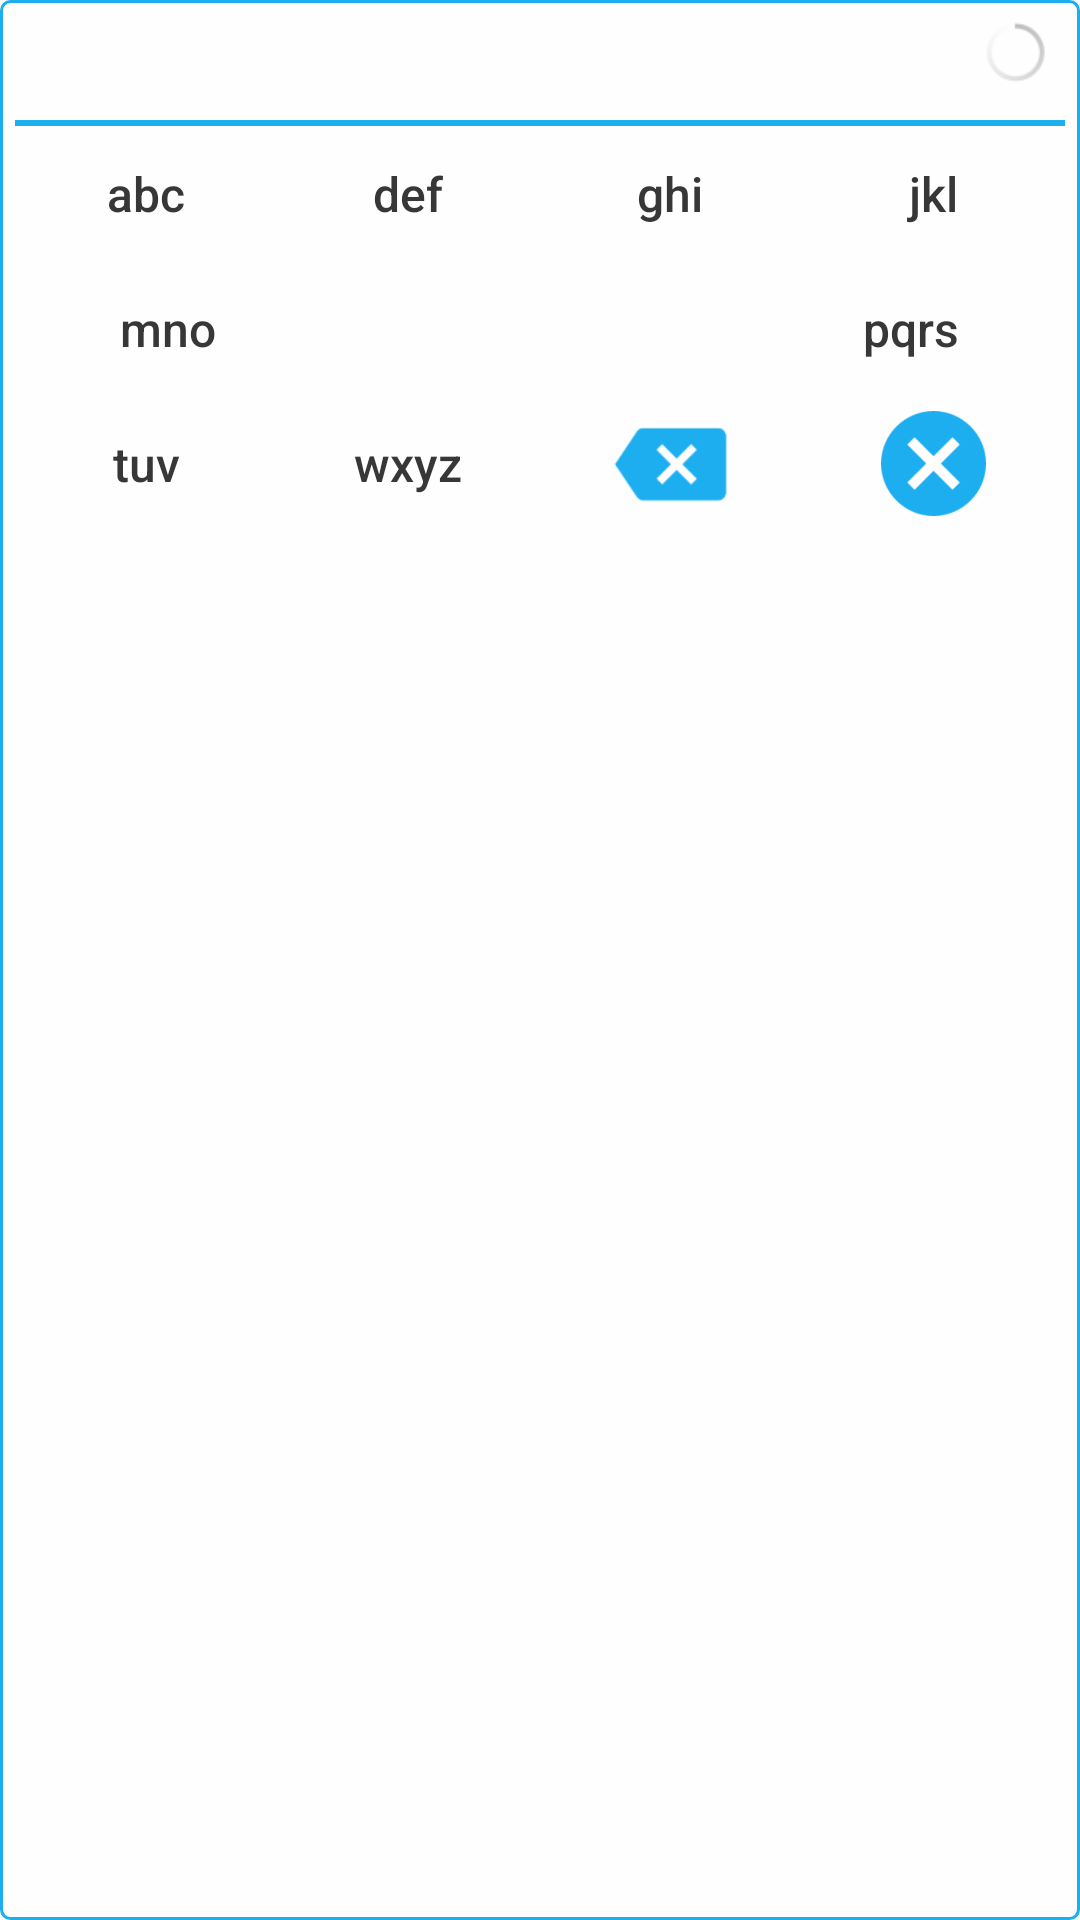

Reconstruct the res/layout file that produces this screen, plus the resources it refers to.
<!-- AndroidManifest.xml: application theme CustomActionBarTheme -->
<!-- res/layout/widget_s_layout_inside_theme_white.xml -->
<LinearLayout xmlns:android="http://schemas.android.com/apk/res/android"
    android:layout_width="match_parent"
    android:layout_height="wrap_content"
    android:background="@drawable/widget_background_theme_white"
    android:orientation="vertical"
    android:padding="5dp">

    <RelativeLayout
        android:layout_width="wrap_content"
        android:layout_height="wrap_content">

        <LinearLayout
            android:id="@+id/searchTextLayout"
            android:layout_width="match_parent"
            android:layout_height="wrap_content">

            <TextView
                android:id="@+id/searchText"
                style="@style/searchTextStyleWhite" />


            <Button
                android:id="@+id/navButtonLeft"
                style="@style/keypadButtonStyleWhite"
                android:layout_width="0dp"
                android:layout_height="25dp"
                android:layout_weight="0.2"
                android:gravity="center_vertical|right"
                android:text="◀"
                android:textColor="@color/blue_nasty"
                android:visibility="gone"/>



            <Button
                android:id="@+id/navButtonRight"
                style="@style/keypadButtonStyleWhite"
                android:layout_width="0dp"
                android:layout_height="25dp"
                android:layout_weight="0.2"
                android:gravity="center_vertical|left"
                android:text="▶"
                android:textColor="@color/blue_nasty"
                android:visibility="gone"/>
            <ProgressBar
                android:id="@+id/progressBar"
                android:layout_width="0dp"
                android:layout_height="25dp"
                android:layout_weight="0.2"
                style="@android:style/Widget.Holo.ProgressBar.Small"
                android:visibility="visible"
                />

        </LinearLayout>

        <ImageView
            android:layout_width="match_parent"
            android:layout_height="2dp"
            android:layout_below="@id/searchTextLayout"
            android:src="@drawable/separator" />
    </RelativeLayout>

    <LinearLayout
        android:layout_width="match_parent"
        android:layout_height="wrap_content"
        android:orientation="horizontal">




        <Button
            android:id="@+id/searchButton1"
            style="@style/keypadButtonStyleWhite"
            android:text="abc"

            />

        <Button
            android:id="@+id/searchButton2"
            style="@style/keypadButtonStyleWhite"
            android:text="def"


            />

        <Button
            android:id="@+id/searchButton3"
            style="@style/keypadButtonStyleWhite"
            android:text="ghi"


            />
        <Button
            android:id="@+id/searchButton4"
            style="@style/keypadButtonStyleWhite"
            android:text="jkl"

            />
    </LinearLayout>

    <LinearLayout
        android:layout_width="match_parent"
        android:layout_height="wrap_content"
        android:orientation="horizontal">




        <Button
            android:id="@+id/searchButton5"
            style="@style/keypadButtonStyleWhite"
            android:text="mno"

            />
        <ImageView
            android:id="@+id/launchButton"
            style="@style/actionButtonInsideStyle" />
        <ImageView
            android:id="@+id/uninstallButton"
            style="@style/actionButtonInsideStyle"
            android:src="@drawable/ic_delete_theme_white" />
        
            
            
            
            


        <Button
            android:id="@+id/searchButton6"
            style="@style/keypadButtonStyleWhite"
            android:text="pqrs" />


    </LinearLayout>

    <LinearLayout
        android:layout_width="match_parent"
        android:layout_height="wrap_content"
        android:orientation="horizontal">


        <Button
            android:id="@+id/searchButton7"
            style="@style/keypadButtonStyleWhite"
            android:text="tuv"

            />

        <Button
            android:id="@+id/searchButton8"
            style="@style/keypadButtonStyleWhite"
            android:text="wxyz"

            />



            <ImageView
                android:id="@+id/clearButton"
                style="@style/keypadButtonStyleWhite"
                android:padding="3dp"
                android:src="@drawable/backspace_arrow" />
            <ImageView
                android:id="@+id/clearAllButton"
                style="@style/keypadButtonStyleWhite"

                android:padding="5dp"
                android:src="@drawable/cancel_button_128" />


    </LinearLayout>
</LinearLayout>
<!-- resources referenced by this layout -->
<resources>
  <color name="blue_nasty">#1DAEF0</color>
  <!-- drawable backspace_arrow: png bitmap (drawable-hdpi, 1183 bytes) -->
  <!-- drawable cancel_button_128: png bitmap (drawable-hdpi, 1735 bytes) -->
  <!-- drawable filter_all_theme_white: png bitmap (drawable-hdpi, 3418 bytes) -->
  <!-- drawable separator (drawable) -->
  <?xml version="1.0" encoding="utf-8"?>
  <layer-list xmlns:android="http://schemas.android.com/apk/res/android">
  
      <item>
      <shape android:shape="rectangle">
      <padding android:bottom="2dp"/>
  
      <solid android:color="@color/blue_nasty" />
      </shape>
      </item>
  
  
  
  </layer-list>
  <!-- drawable widget_background_theme_white (drawable) -->
  <?xml version="1.0" encoding="utf-8"?>
  <layer-list xmlns:android="http://schemas.android.com/apk/res/android">
      <item>
          <shape android:shape="rectangle" >
              <solid android:color="@color/white_transparent" />
              <stroke android:color="@color/blue_nasty" android:width="1dp"/>
              <corners android:radius="3dp"/>
          </shape>
      </item>
  </layer-list>
  <style name="actionButtonInsideStyle">
          <item name="android:layout_width">40dp</item>
          <item name="android:layout_height">45dp</item>
          <item name="android:layout_weight">1</item>
          <item name="android:layout_gravity">center</item>
          <item name="android:background">@null</item>
          <item name="android:alpha">0.8</item>
          <item name="android:scaleType">fitCenter</item>
      </style>
  <style name="keypadButtonStyleWhite" parent="keypadButtonStyle">
          <item name="android:textColor">@color/button_text_color_theme_white</item>
      </style>
  <style name="searchTextStyleWhite" parent="searchTextStyle">
          <item name="android:textColor">@color/dark_grey</item>
      </style>
  <style name="CustomActionBarTheme" parent="Theme.AppCompat.Light.NoActionBar">
  
  
  
          </style>
  <color name="white_transparent">#E2FFFFFF</color>
  <style name="keypadButtonStyle">
          <item name="android:layout_width">60dp</item>
          <item name="android:layout_height">45dp</item>
          <item name="android:layout_weight">1.3</item>
          <item name="android:layout_gravity">center</item>
          <item name="android:background">@null</item>
          <item name="android:layout_margin">0dp</item>
          <item name="android:textColor">@color/button_text_color_theme_black</item>
  
          <item name="android:textAllCaps" tools:targetApi="14">false</item>
          <item name="android:textSize">16dp</item>
      </style>
  <style name="searchTextStyle">
      <item name="android:layout_width">0dp</item>
      <item name="android:layout_height">35dp</item>
      <item name="android:gravity">center_vertical</item>
      <item name="android:layout_weight">2</item>
      <item name="android:background">@null</item>
      <item name="android:clickable">true</item>
      <item name="android:paddingLeft">5dp</item>
      <item name="android:paddingRight">5dp</item>
      <item name="android:singleLine">true</item>
          <item name="android:textSize">16dp</item>
      </style>
  <color name="dark_grey">#373737</color>
</resources>
